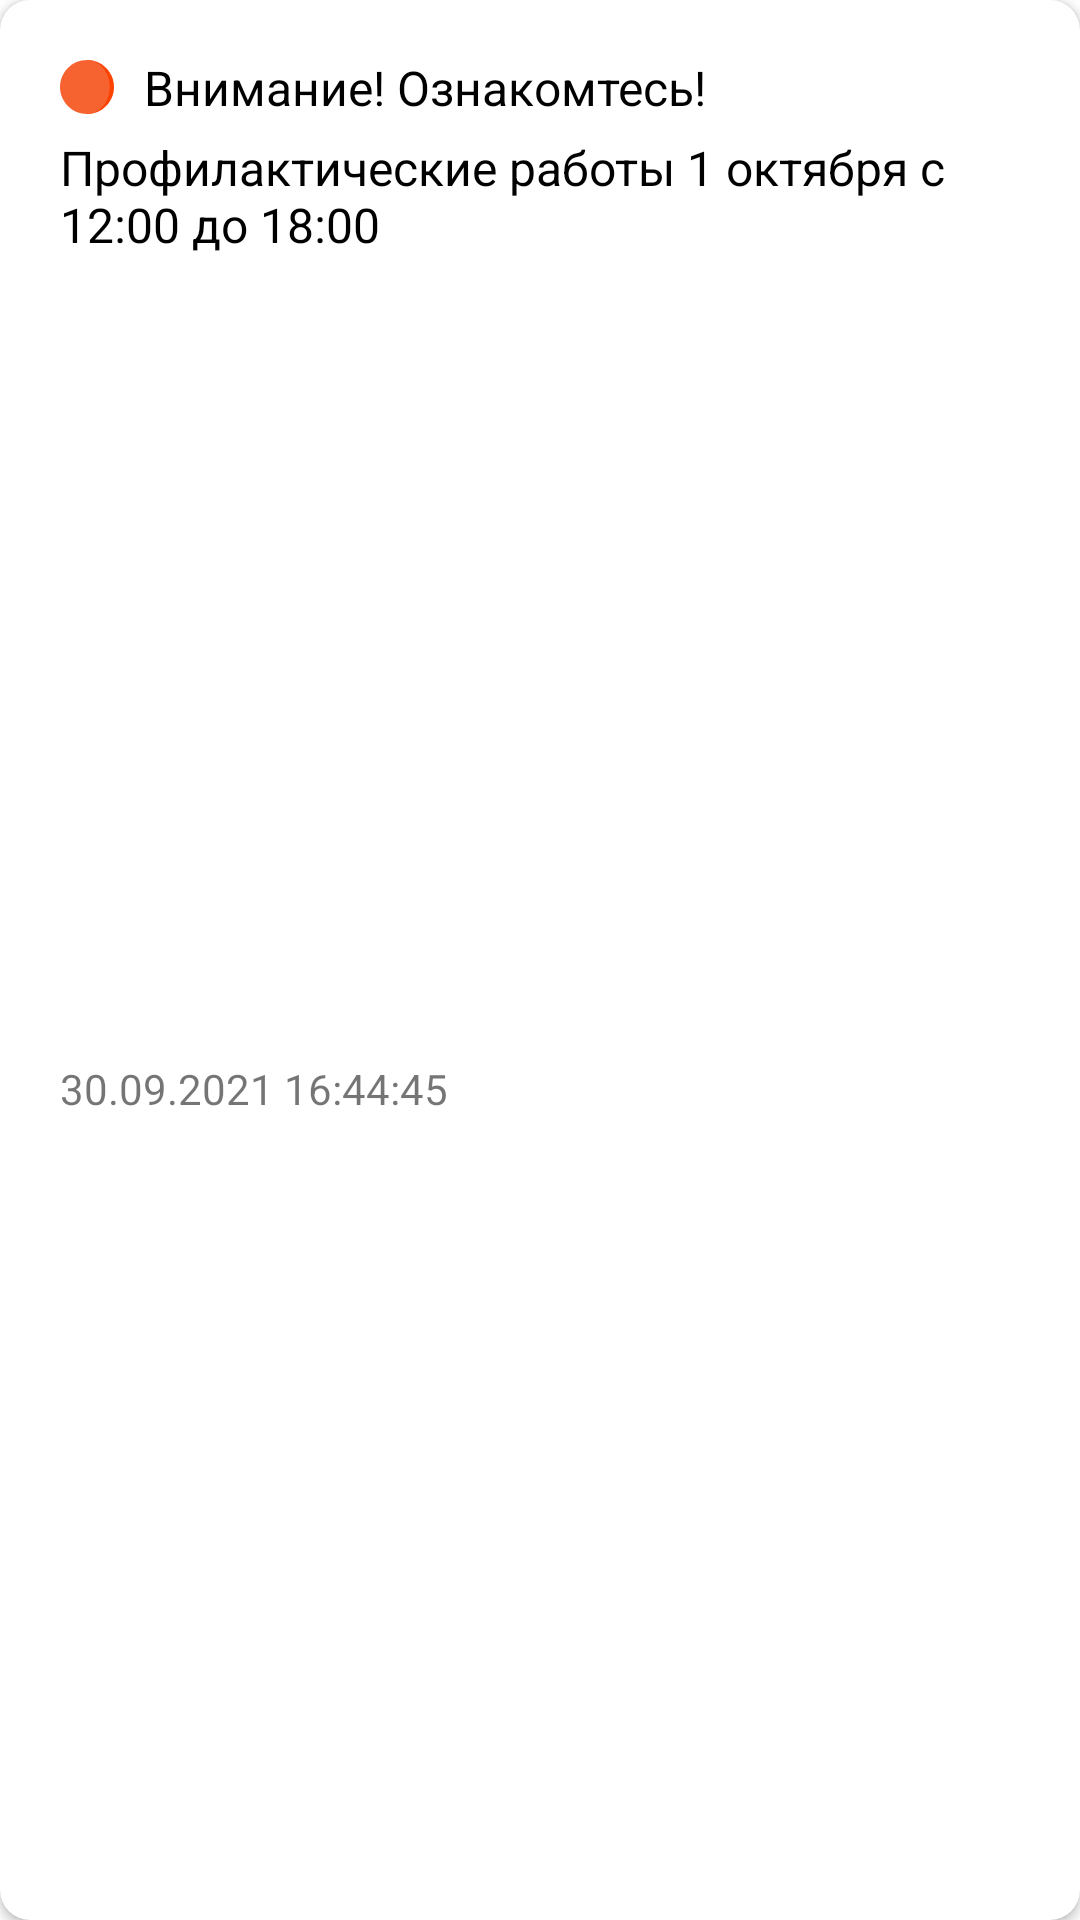

Produce the Android XML layout that renders to this screen, including the resource entries it uses.
<!-- AndroidManifest.xml: application theme Theme.FoodDelivery -->
<!-- res/layout/notification_item.xml -->
<?xml version="1.0" encoding="utf-8"?>
<androidx.cardview.widget.CardView
    android:clickable="true"
    android:focusable="true"
    android:foreground="?selectableItemBackgroundBorderless"
    app:cardCornerRadius="10dp"
    android:layout_marginTop="10dp"
    android:layout_marginRight="15dp"
    android:layout_marginLeft="15dp"
    xmlns:android="http://schemas.android.com/apk/res/android"
    android:layout_width="match_parent"
    android:layout_height="wrap_content"
    xmlns:app="http://schemas.android.com/apk/res-auto">

    <androidx.constraintlayout.widget.ConstraintLayout
        android:layout_marginLeft="10dp"
        android:layout_marginRight="20dp"
        android:layout_width="match_parent"
        android:layout_height="match_parent">
        <ImageView
            android:id="@+id/circle"
            android:layout_marginLeft="10dp"
            android:layout_marginTop="20dp"
            app:layout_constraintStart_toStartOf="parent"
            app:layout_constraintTop_toTopOf="parent"
            android:src="@drawable/ic_circle"
            android:layout_width="wrap_content"
            android:layout_height="wrap_content"/>
        <TextView
            android:id="@+id/tittle"
            android:layout_marginLeft="10dp"
            android:text="@string/example_tittle"
            app:layout_constraintBottom_toBottomOf="@id/circle"
            app:layout_constraintTop_toTopOf="@id/circle"
            android:maxLines="1"
            android:textSize="16sp"
            android:textColor="@color/black"
            app:layout_constraintStart_toEndOf="@id/circle"
            android:layout_width="wrap_content"
            android:layout_height="wrap_content"/>
        <TextView
            android:text="@string/example_вуыскшзешщт"
            android:layout_marginTop="5dp"
            android:textSize="16sp"
            android:id="@+id/description"
            android:textColor="@color/black"
            app:layout_constraintStart_toStartOf="@id/circle"
            app:layout_constraintTop_toBottomOf="@id/tittle"
            android:layout_width="wrap_content"
            android:layout_height="wrap_content"/>
        <TextView
            android:layout_marginBottom="20dp"
            app:layout_constraintBottom_toBottomOf="parent"
            android:id="@+id/date"
            android:text="30.09.2021 16:44:45"
            android:layout_marginTop="20dp"
            app:layout_constraintStart_toStartOf="@id/description"
            app:layout_constraintTop_toBottomOf="@id/description"
            android:layout_width="wrap_content"
            android:layout_height="wrap_content"/>
        <ImageView
            android:src="@drawable/ic_baseline_keyboard_arrow_right_24"
            app:layout_constraintBottom_toBottomOf="@id/date"
            app:layout_constraintTop_toTopOf="@id/date"
            app:layout_constraintEnd_toEndOf="parent"
            android:layout_width="wrap_content"
            android:layout_height="wrap_content"/>
    </androidx.constraintlayout.widget.ConstraintLayout>
</androidx.cardview.widget.CardView>
<!-- resources referenced by this layout -->
<resources>
  <!-- drawable ic_circle (drawable) -->
  <vector xmlns:android="http://schemas.android.com/apk/res/android"
      android:width="18dp"
      android:height="18dp"
      android:viewportWidth="512"
      android:viewportHeight="512">
    <path
        android:pathData="M256,0v512c141.385,0 256,-114.615 256,-256S397.385,0 256,0z"
        android:fillColor="#FD4301"/>
    <path
        android:pathData="M470.793,256C470.793,114.615 374.626,0 256,0C114.615,0 0,114.615 0,256s114.615,256 256,256C374.626,512 470.793,397.385 470.793,256z"
        android:fillColor="#F66330"/>
  </vector>
  <string name="example_tittle">Внимание! Ознакомтесь!</string>
  <style name="Theme.FoodDelivery" parent="Theme.MaterialComponents.DayNight.NoActionBar">
          
          <item name="colorPrimary">#FA4A0C</item>
          <item name="colorPrimaryVariant">#FA4A0C</item>
          <item name="colorOnPrimary">@color/white</item>
          
          <item name="colorSecondary">@color/teal_200</item>
          <item name="colorSecondaryVariant">@color/teal_700</item>
          <item name="colorOnSecondary">@color/black</item>
          
          <item name="android:statusBarColor" tools:targetApi="l">?attr/colorPrimaryVariant</item>
          
          //Then add the style to the theme
          <item name="drawerArrowStyle">@style/DrawerHamburgerStyle</item>
      </style>
  <style name="DrawerHamburgerStyle" parent="@style/Widget.AppCompat.DrawerArrowToggle">
          <item name="spinBars">true</item>
          <item name="color">@android:color/black</item>
      </style>
  <!-- not gathered from this repository: default colours our renderer supplied (Android Studio template values) -->
  <color name="teal_200">#FF03DAC5</color>
  <color name="teal_700">#FF018786</color>
  <color name="black">#FF000000</color>
  <color name="white">#FFFFFFFF</color>
</resources>
